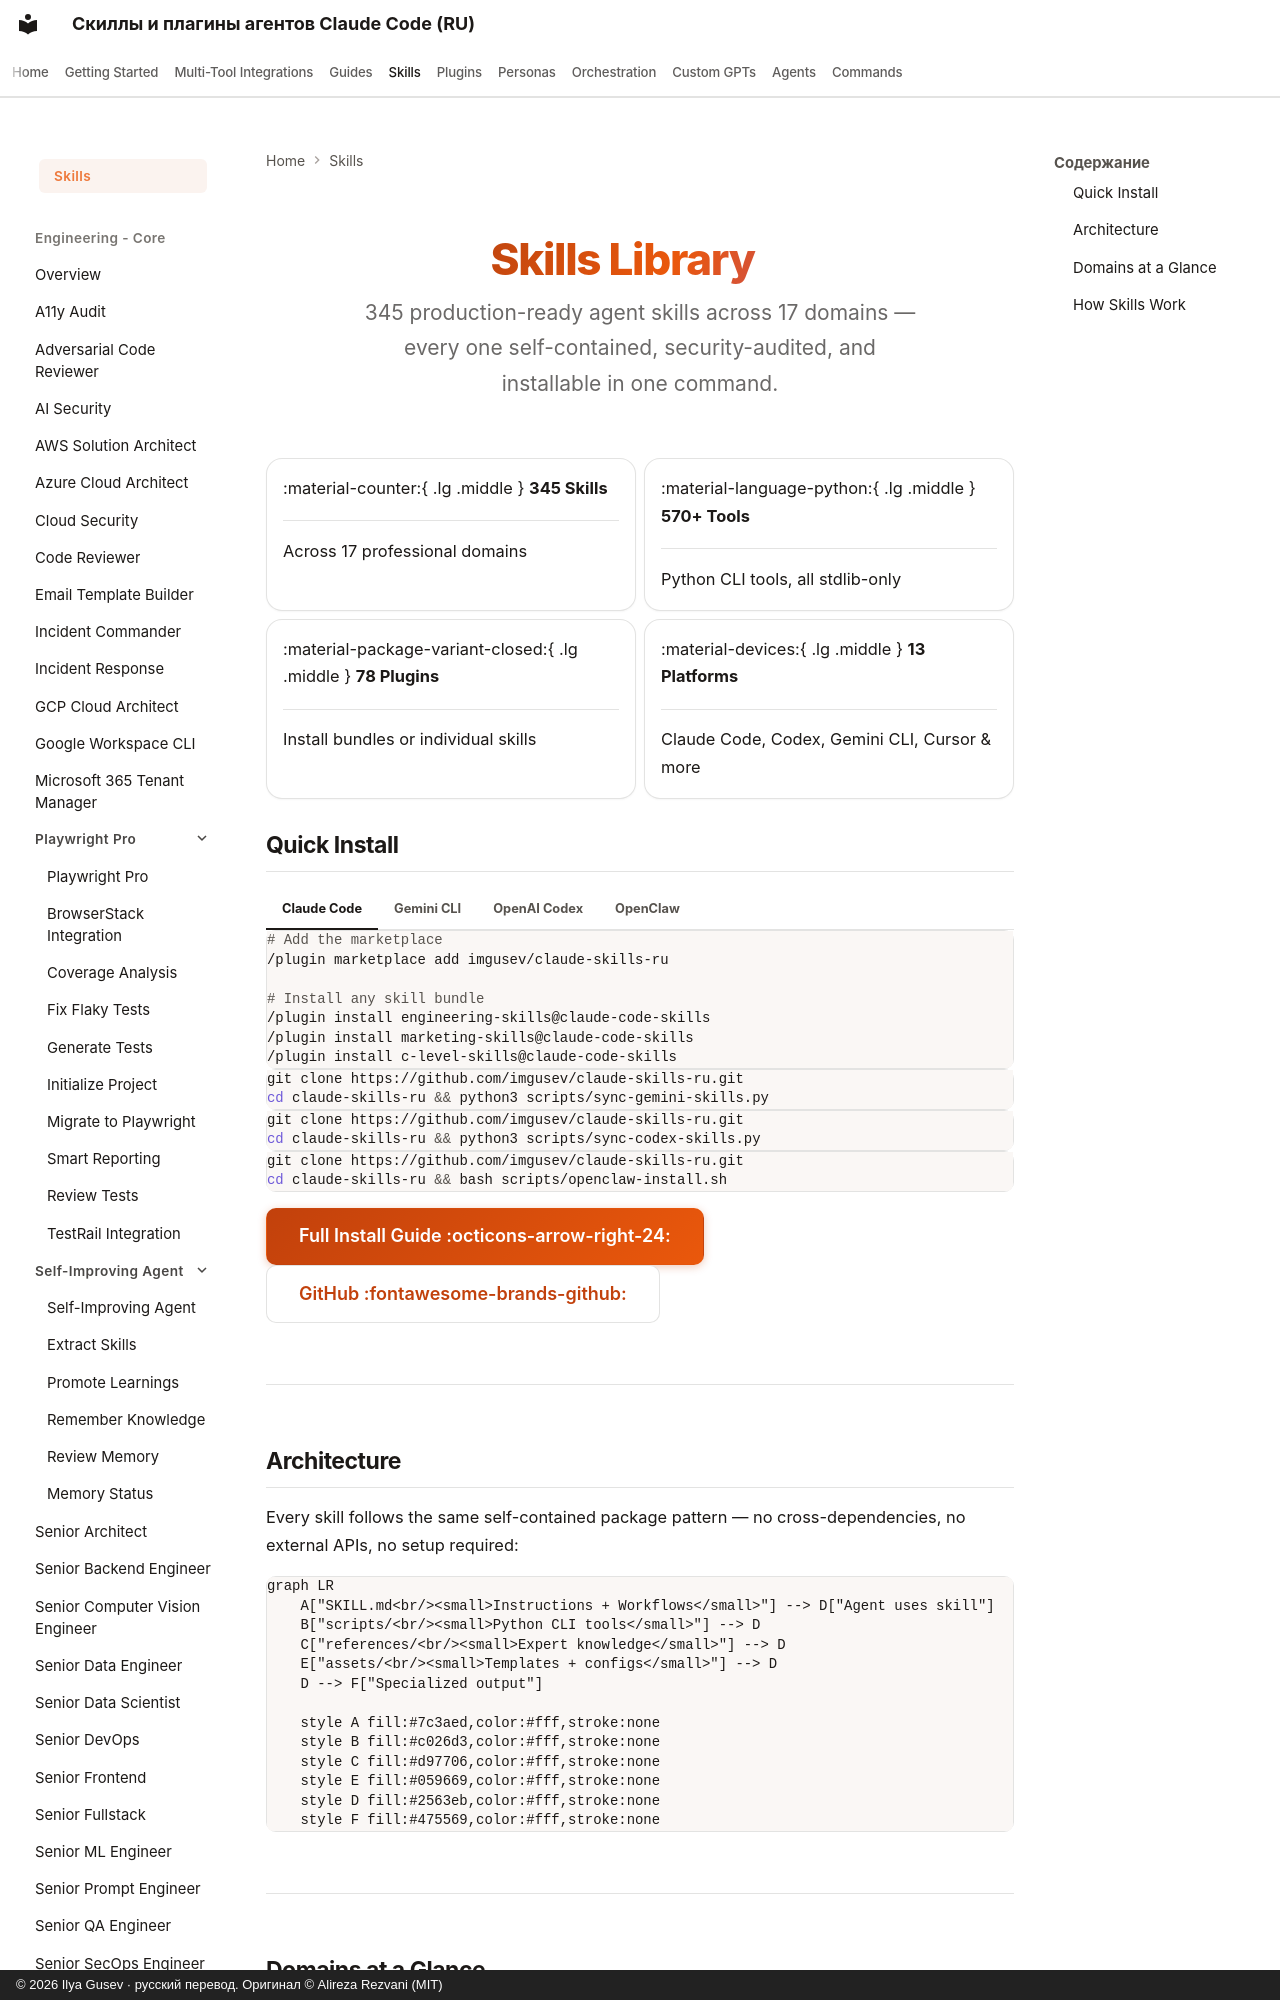

repository: imgusev/claude-skills-ru · page: skills/index.html · generator: mkdocs · copyright: © 2026 Ilya Gusev · русский перевод. Оригинал © Alireza Rezvani (MIT)

---
title: "345 Agent Skills — Browse by Domain"
description: "Browse 345 production-ready agent skills across 17 domains — engineering, product, marketing, C-level advisory, compliance, commercial, research, and finance. Installable as Claude Code plugins, Codex skills, Gemini CLI skills, and 10 more AI coding tools."
hide:
  - edit
---

<div class="skills-hero" markdown>

# Skills Library

345 production-ready agent skills across 17 domains — every one self-contained, security-audited, and installable in one command.
{ .skills-hero-sub }

</div>

<div class="grid cards" markdown>

-   :material-counter:{ .lg .middle } **345 Skills**

    ---

    Across 17 professional domains

-   :material-language-python:{ .lg .middle } **570+ Tools**

    ---

    Python CLI tools, all stdlib-only

-   :material-package-variant-closed:{ .lg .middle } **78 Plugins**

    ---

    Install bundles or individual skills

-   :material-devices:{ .lg .middle } **13 Platforms**

    ---

    Claude Code, Codex, Gemini CLI, Cursor & more

</div>
